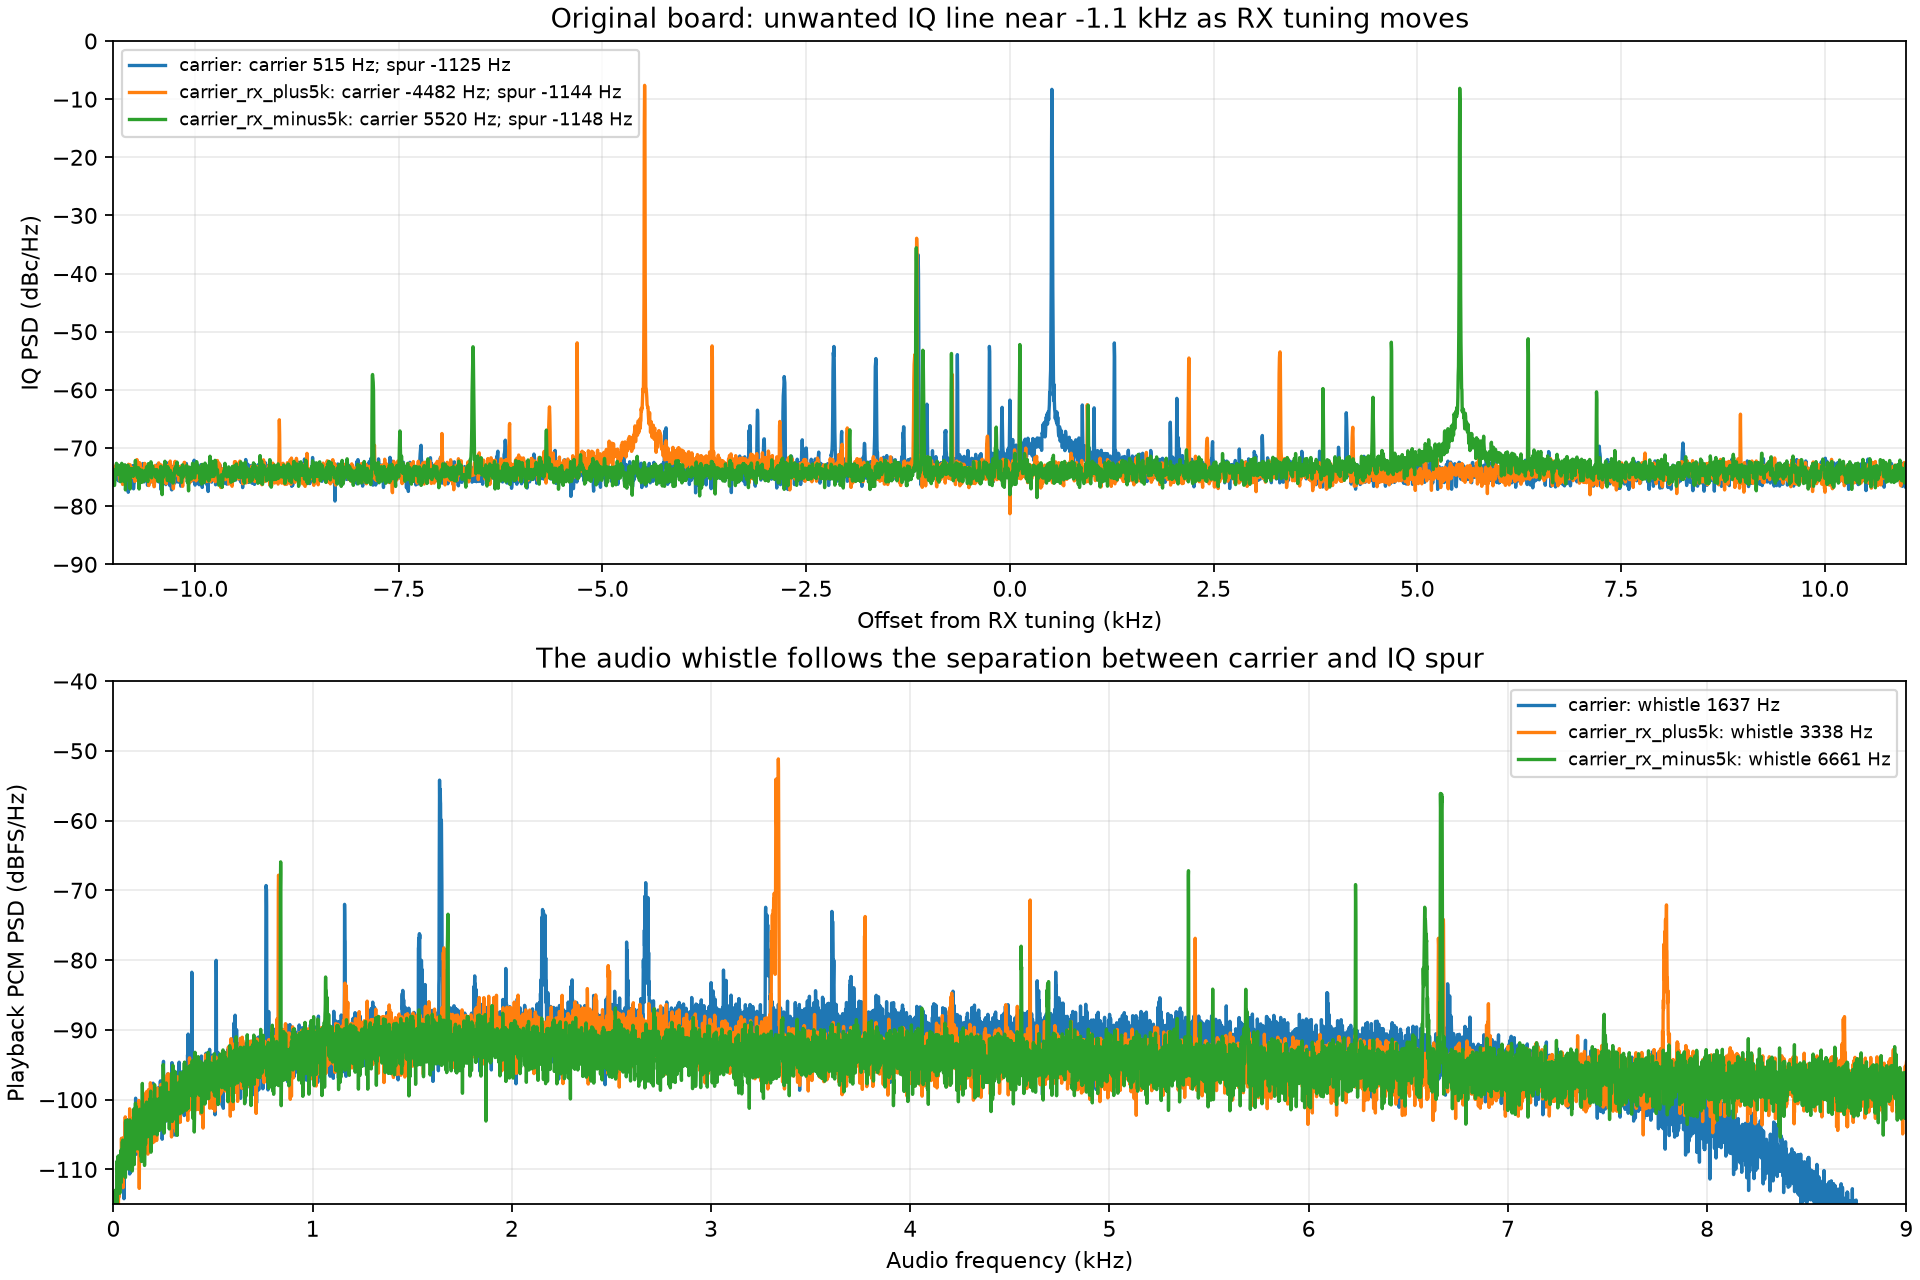

The data file committed next to this chart (first rows):
case, carrier_offset_hz, iq_spur_hz, iq_spur_dbc, predicted_beat_hz, measured_raw_hz, measured_pcm_hz
carrier, 515, -1125, -26.61, 1640, 1643, 1637
carrier_rx_plus5k, -4482, -1144, -25.4, 3338, 3339, 3338
carrier_rx_minus5k, 5520, -1148, -26.05, 6668, 6672, 6661
